Run: headless pygame with SDL's dummy video driver; simulated clock (each Clock.tick advances the game by its frame time, no real sleeping); random seed 0; keys injected as events and as key.get_pressed() state; mouse plan: one left click at the window centre at the start of phase 2, then a move to the lower-right quarter at the start of phase 3.
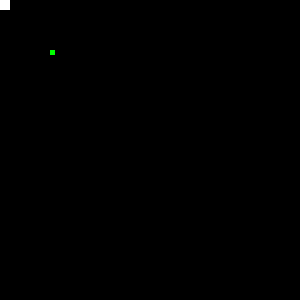
Frame 1 of 4 · flips 1–60 · no input
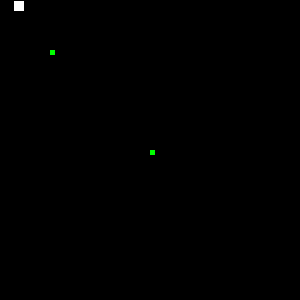
Frame 2 of 4 · flips 61–180 · clicked the window centre · tapped SPACE, RETURN · held RIGHT (→), D
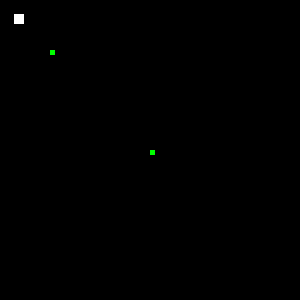
Frame 3 of 4 · flips 181–300 · moved the mouse to the lower-right quarter · held DOWN (↓), S
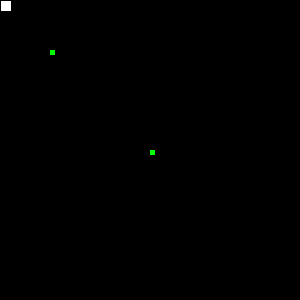
Frame 4 of 4 · flips 301–420 · held LEFT (←), A, UP (↑), W

The pygame program that drew these frames:

import pygame, random, sys

width = 300
height = 300

BLACK = (0,0,0)
WHITE = (255,255,255)
GREEN = (0,255,0)

screen = pygame.display.set_mode((width, height))
pygame.display.set_caption("Snake-Charbel Najm")
clock = pygame.time.Clock()
pygame.init()

class snake(object):
    def __init__(self, x, y, size=10, color=WHITE):
        self.x = x
        self.y = y

#snake vars
xspeed = 0
yspeed = 0
xpos = 1
ypos = 1
spacing = 3
direction = "none"
snakeBody = []
snakeSize = 2
foods = []
pygame.key.set_repeat(1, 30)

def genFood(xy, color=GREEN, foodSize=(5,5)):
    print(xy)
    x1 = xy[0]
    y1 = xy[1]
    foodRect = pygame.draw.rect(screen, color, (x1, y1, 5,5))
    foods.append(foodRect)

snakeBody.append(snake(0,0))
genFood((50,50))

while True:
    for event in pygame.event.get():
        if event.type == pygame.QUIT:
            pygame.quit()
            sys.exit()
        if event.type == pygame.KEYDOWN:
            
            if event.key == pygame.K_UP:
                if direction == "DOWN":#to prevent going in the opposite direction
                    break
                direction = "UP"
                xspeed = 0
                yspeed = (10 + spacing)*-1
                xpos = xspeed + xpos
                ypos = yspeed + ypos
                snakeBody.append(snake(xpos,ypos))     
                
            if event.key == pygame.K_DOWN:
                if direction == "UP":
                    break                
                direction = "DOWN"
                xspeed = 0
                yspeed = 10 + spacing
                xpos = xspeed + xpos
                ypos = yspeed + ypos
                snakeBody.append(snake(xpos,ypos))    
                
            if event.key == pygame.K_RIGHT:
                if direction == "LEFT":
                    break
                direction = "RIGHT"
                yspeed = 0
                xspeed = 10 + spacing
                xpos = xspeed + xpos
                ypos = yspeed + ypos
                snakeBody.append(snake(xpos,ypos))      
                
            if event.key == pygame.K_LEFT:
                if direction == "RIGHT":
                    break                
                direction = "LEFT"
                yspeed = 0
                xspeed = (10 + spacing)*-1
                xpos = xspeed + xpos
                ypos = yspeed + ypos
                snakeBody.append(snake(xpos,ypos))
                
        if pygame.mouse.get_pressed() == (1,0,0):
            print("pressed")
            genFood(pygame.mouse.get_pos())

    #Wrap around            
    if(xpos >= 300):
        xpos = 1
    elif(xpos <= 0):
        xpos = 299

    if(ypos >= 300):
        ypos = 1
    elif(ypos <= 0):
        ypos = 299
        
    screen.fill(BLACK)
    if len(snakeBody) >= snakeSize:
        snakeBody.pop(0)
    for i in snakeBody:
        snakeHead = pygame.draw.rect(screen, WHITE, (i.x, i.y, 10,10))    
    for i in foods:
        pygame.draw.rect(screen, GREEN, (i.x, i.y, 5,5))
    #collision detection (in actuality is position checking rather than collision detection)
        if (snakeHead.x <= (i.x + 10) and snakeHead.x >= (i.x - 10) and snakeHead.y <= (i.y + 10) and snakeHead.y >= (i.y - 10)):#+10 to make it easier to grab
            print("HIT")
            foods.remove(i)
            snakeSize += 1
    
    clock.tick(60)
    pygame.display.flip()
